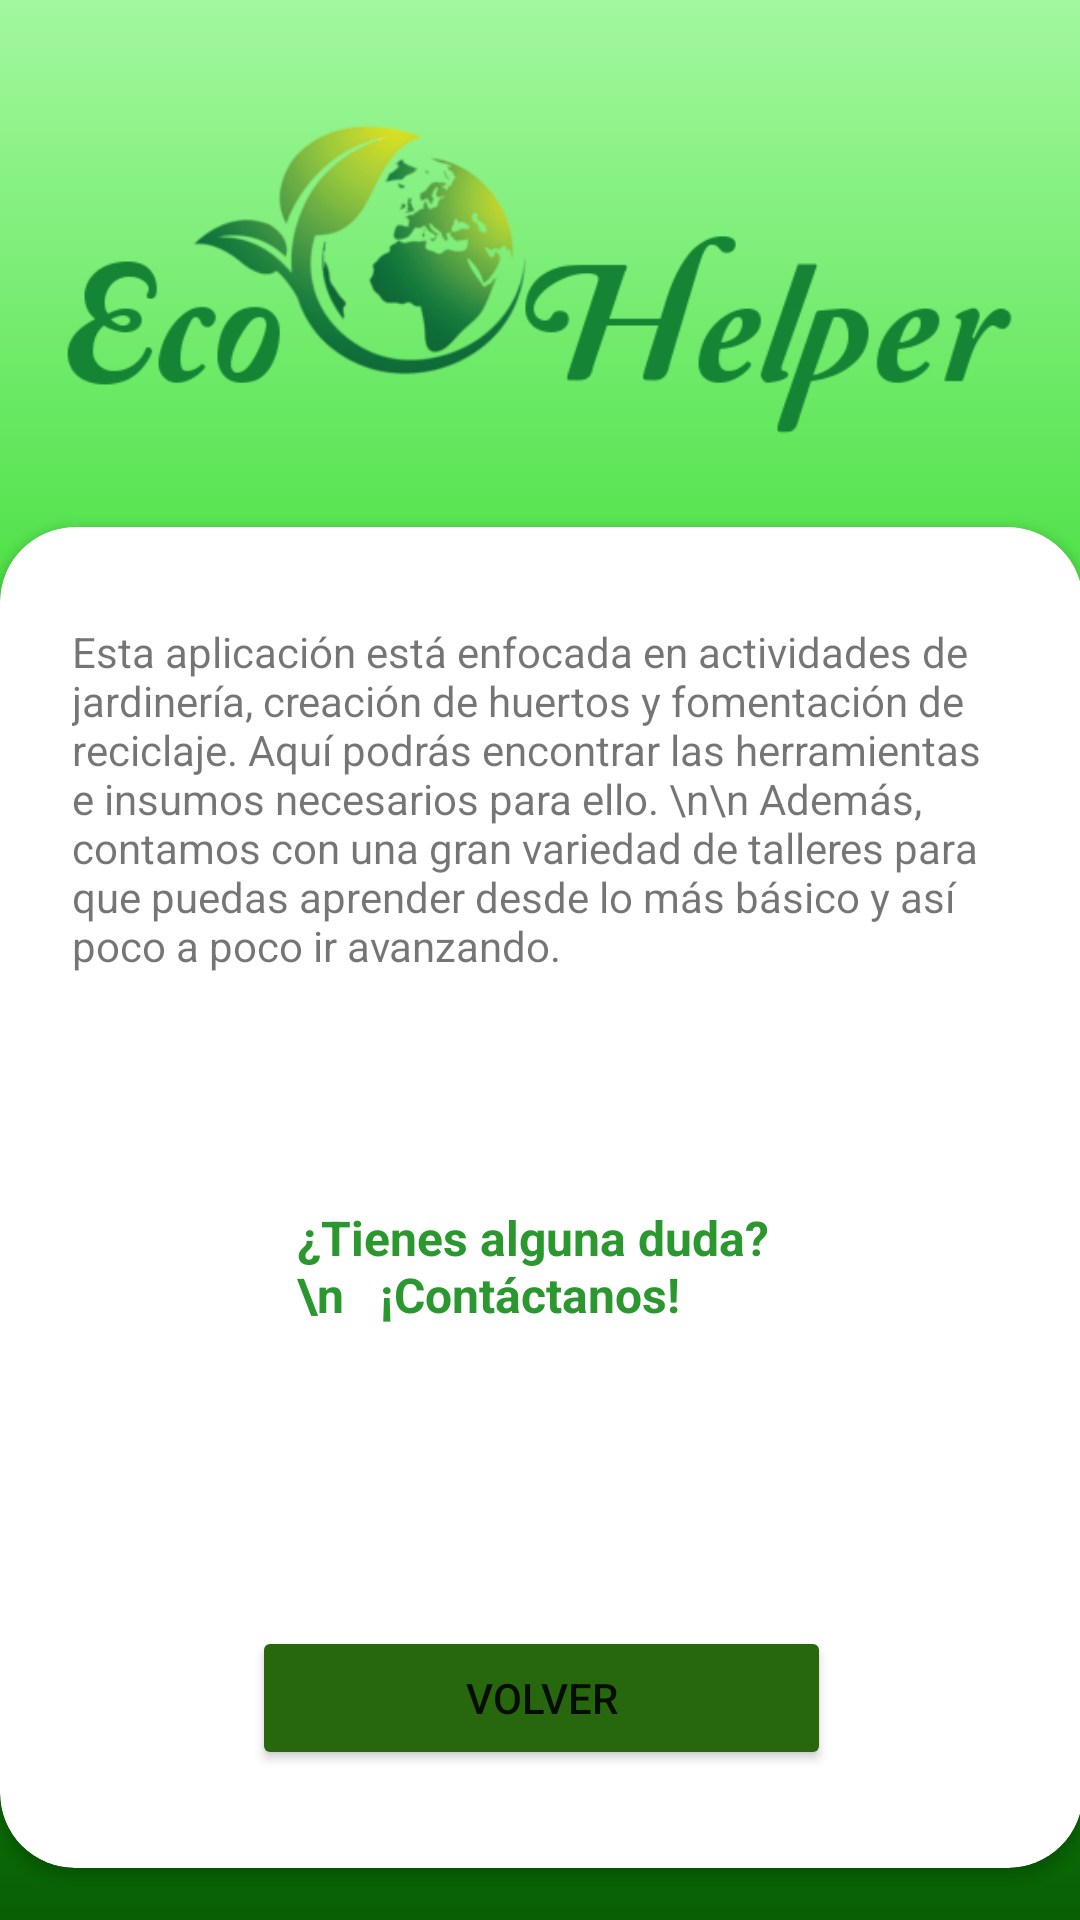

Produce the Android XML layout that renders to this screen, including the resource entries it uses.
<!-- AndroidManifest.xml: application theme Theme.ProyectoEcoHelper -->
<!-- res/layout/activity_info.xml -->
<?xml version="1.0" encoding="utf-8"?>
<androidx.constraintlayout.widget.ConstraintLayout xmlns:android="http://schemas.android.com/apk/res/android"
    xmlns:app="http://schemas.android.com/apk/res-auto"
    xmlns:tools="http://schemas.android.com/tools"
    android:layout_width="match_parent"
    android:layout_height="match_parent"
    android:background="@drawable/gradient_background"
    tools:context=".Info_act">

    <ImageView
        android:id="@+id/imageView"
        android:layout_width="343dp"
        android:layout_height="143dp"
        android:layout_marginTop="30dp"
        app:layout_constraintEnd_toEndOf="parent"
        app:layout_constraintStart_toStartOf="parent"
        app:layout_constraintTop_toTopOf="parent"
        app:srcCompat="@drawable/logo" />

    <androidx.cardview.widget.CardView
        android:layout_width="361dp"
        android:layout_height="447dp"
        app:cardCornerRadius="25dp"
        app:layout_constraintBottom_toBottomOf="parent"
        app:layout_constraintEnd_toEndOf="parent"
        app:layout_constraintStart_toStartOf="parent"
        app:layout_constraintTop_toBottomOf="@+id/imageView"
        app:layout_constraintVertical_bias="0.136">

        <androidx.constraintlayout.widget.ConstraintLayout
            android:layout_width="match_parent"
            android:layout_height="match_parent">

            <TextView
                android:id="@+id/textView4"
                android:layout_width="313dp"
                android:layout_height="158dp"
                android:layout_marginTop="32dp"
                android:text="Esta aplicación está enfocada en actividades de jardinería, creación de huertos y fomentación de reciclaje. Aquí podrás encontrar las herramientas e insumos necesarios para ello. \n\n Además, contamos con una gran variedad de talleres para que puedas aprender desde lo más básico y así poco a poco ir avanzando. "
                app:layout_constraintEnd_toEndOf="parent"
                app:layout_constraintStart_toStartOf="parent"
                app:layout_constraintTop_toTopOf="parent" />

            <TextView
                android:id="@+id/textView6"
                android:layout_width="163dp"
                android:layout_height="42dp"
                android:layout_marginTop="36dp"
                android:text="¿Tienes alguna duda?\n   ¡Contáctanos!"
                android:textColor="#2B972F"
                android:textSize="16sp"
                android:textStyle="bold"
                app:layout_constraintEnd_toEndOf="parent"
                app:layout_constraintStart_toStartOf="parent"
                app:layout_constraintTop_toBottomOf="@+id/textView4" />

            <LinearLayout
                android:id="@+id/linearLayout4"
                android:layout_width="288dp"
                android:layout_height="52dp"
                android:layout_marginTop="16dp"
                android:orientation="horizontal"
                app:layout_constraintEnd_toEndOf="parent"
                app:layout_constraintStart_toStartOf="parent"
                app:layout_constraintTop_toBottomOf="@+id/textView6">

                <ImageButton
                    android:id="@+id/imageButton4"
                    android:layout_width="wrap_content"
                    android:layout_height="match_parent"
                    android:layout_weight="1"
                    android:background="@android:color/transparent"
                    android:onClick="Marcar"
                    app:srcCompat="@drawable/call"
                    tools:ignore="SpeakableTextPresentCheck" />

                <ImageButton
                    android:id="@+id/imageButton5"
                    android:layout_width="wrap_content"
                    android:layout_height="match_parent"
                    android:layout_weight="1"
                    android:background="@android:color/transparent"
                    android:onClick="Maps"
                    app:srcCompat="@drawable/maps"
                    tools:ignore="SpeakableTextPresentCheck" />
            </LinearLayout>

            <Button
                android:id="@+id/button9"
                android:layout_width="193dp"
                android:layout_height="48dp"
                android:layout_marginTop="16dp"
                android:backgroundTint="#27680E"
                android:onClick="Volver"
                android:text="Volver"
                app:cornerRadius="25dp"
                app:layout_constraintBottom_toBottomOf="parent"
                app:layout_constraintEnd_toEndOf="parent"
                app:layout_constraintStart_toStartOf="parent"
                app:layout_constraintTop_toBottomOf="@+id/linearLayout4"
                app:layout_constraintVertical_bias="0.304" />

        </androidx.constraintlayout.widget.ConstraintLayout>

    </androidx.cardview.widget.CardView>
</androidx.constraintlayout.widget.ConstraintLayout>
<!-- resources referenced by this layout -->
<resources>
  <!-- drawable gradient_background (drawable) -->
  <?xml version="1.0" encoding="utf-8"?>
  <selector xmlns:android="http://schemas.android.com/apk/res/android">
      <item>
          <shape>
              <gradient
                  android:startColor="#085F04"
                  android:centerColor="#1AD311"
                  android:endColor="#A2F89E"
                  android:angle="90"/>
              <corners
                  android:radius="0dp"/>
          </shape>
      </item>
  </selector>
  <!-- drawable logo: png bitmap (drawable, 45542 bytes) -->
  <style name="Theme.ProyectoEcoHelper" parent="Theme.MaterialComponents.DayNight.NoActionBar">
          
          <item name="colorPrimary">@color/purple_500</item>
          <item name="colorPrimaryVariant">@color/purple_700</item>
          <item name="colorOnPrimary">@color/white</item>
          
          <item name="colorSecondary">@color/teal_200</item>
          <item name="colorSecondaryVariant">@color/teal_700</item>
          <item name="colorOnSecondary">@color/black</item>
          
          <item name="android:statusBarColor" tools:targetApi="l">?attr/colorPrimaryVariant</item>
          
      </style>
  <!-- not gathered from this repository: default colours our renderer supplied (Android Studio template values) -->
  <color name="purple_500">#FF6200EE</color>
  <color name="purple_700">#FF3700B3</color>
  <color name="teal_200">#FF03DAC5</color>
  <color name="teal_700">#FF018786</color>
  <color name="black">#FF000000</color>
  <color name="white">#FFFFFFFF</color>
</resources>
